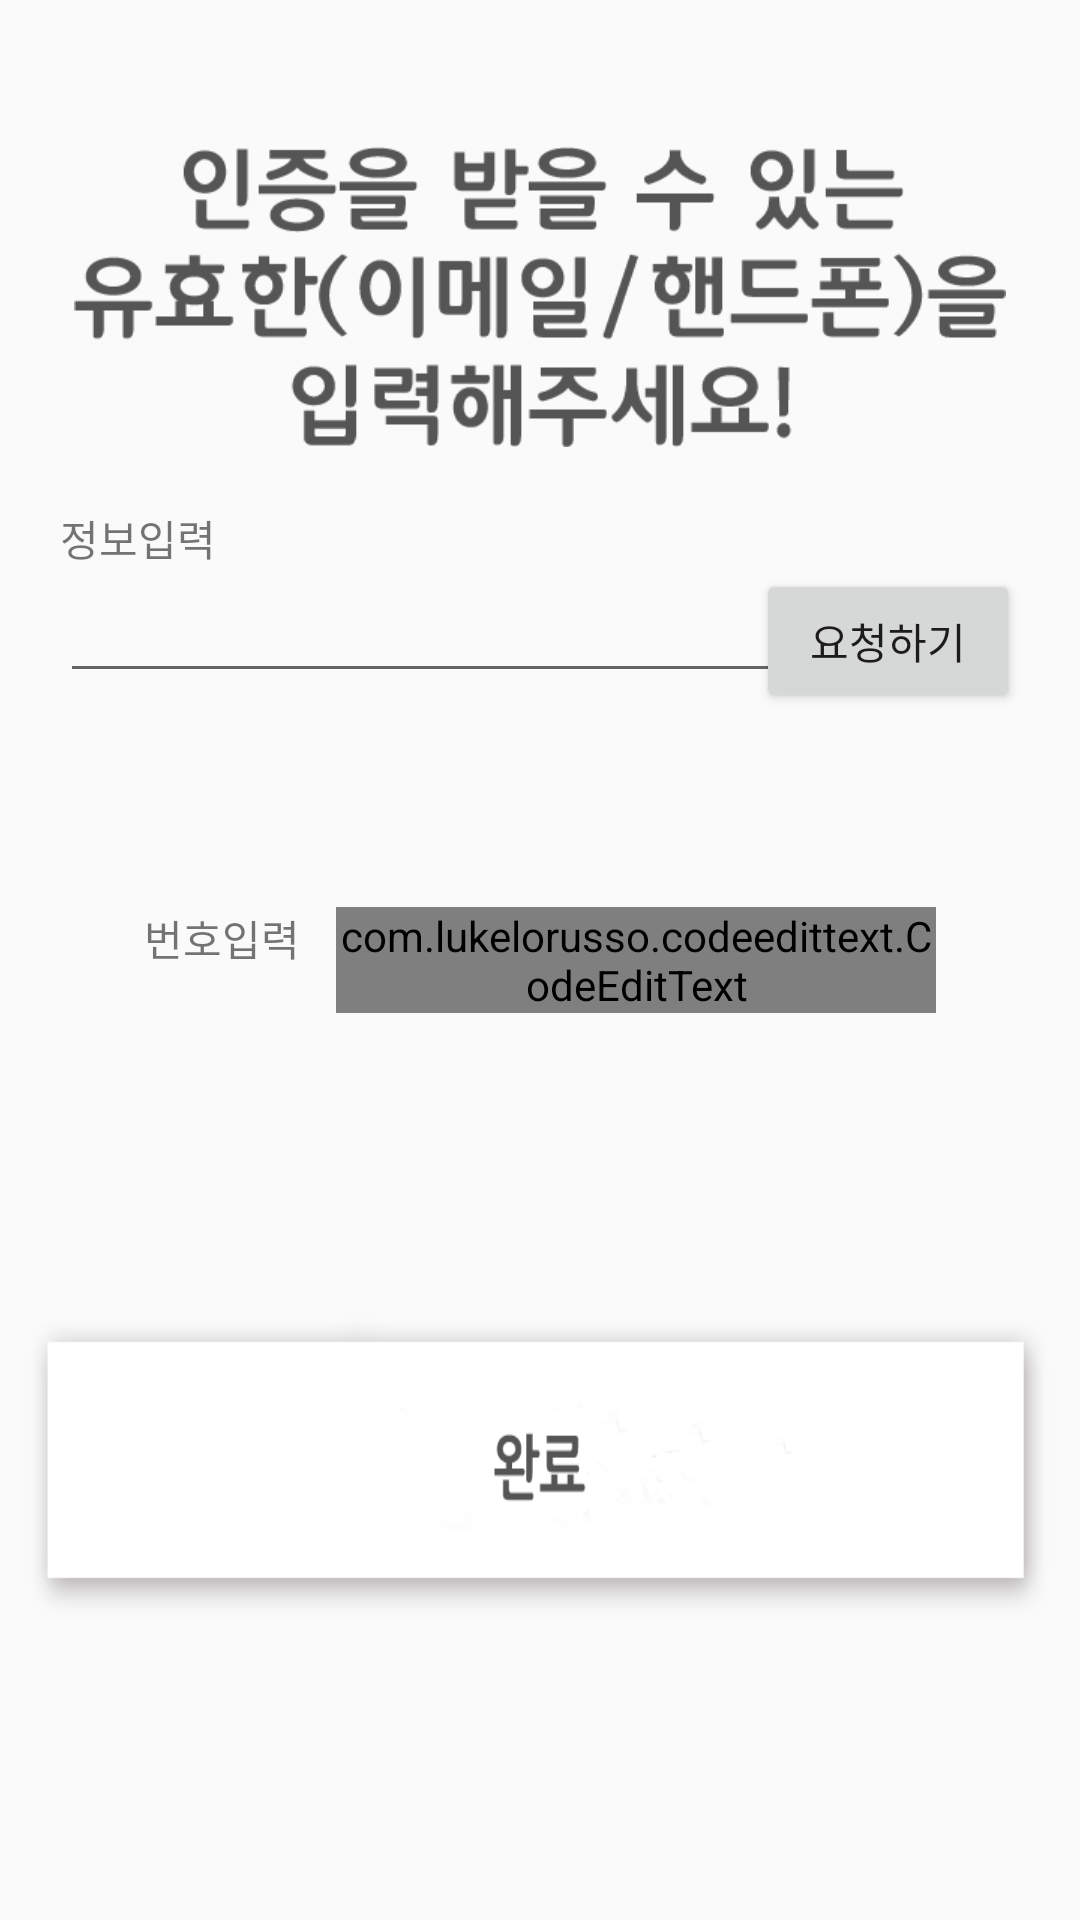

Reconstruct the res/layout file that produces this screen, plus the resources it refers to.
<!-- AndroidManifest.xml: application theme AppTheme -->
<!-- res/layout/auth_info_fragment.xml -->
<?xml version="1.0" encoding="utf-8"?>
<androidx.constraintlayout.widget.ConstraintLayout xmlns:android="http://schemas.android.com/apk/res/android"
    xmlns:app="http://schemas.android.com/apk/res-auto"
    xmlns:tools="http://schemas.android.com/tools"
    android:layout_width="match_parent"
    android:layout_height="match_parent">

    <ImageView
        android:id="@+id/textView_info"
        android:layout_width="match_parent"
        android:layout_height="100dp"
        android:src="@drawable/insert"
        android:textAlignment="center"
        android:textSize="22sp"
        app:layout_constraintBottom_toTopOf="@+id/btn_next"
        app:layout_constraintEnd_toEndOf="parent"
        app:layout_constraintHorizontal_bias="0.0"
        app:layout_constraintStart_toStartOf="parent"
        app:layout_constraintTop_toTopOf="parent"
        app:layout_constraintVertical_bias="0.145" />

    <LinearLayout
        android:id="@+id/layout_authinfo"
        android:layout_width="match_parent"
        android:layout_height="wrap_content"
        android:layout_margin="20dp"

        android:layout_marginTop="100dp"
        android:orientation="vertical"
        app:layout_constraintEnd_toEndOf="parent"
        app:layout_constraintHorizontal_bias="0.6"
        app:layout_constraintStart_toStartOf="parent"
        app:layout_constraintTop_toBottomOf="@id/textView_info">

        <TextView
            android:id="@+id/text_auth"
            android:layout_width="wrap_content"
            android:layout_height="wrap_content"
            android:text="정보입력" />

        <RelativeLayout
            android:layout_width="match_parent"
            android:layout_height="wrap_content">

            <EditText
                android:id="@+id/editText_info"
                android:layout_width="match_parent"
                android:layout_height="wrap_content"
                android:layout_alignParentStart="true"
                android:inputType="textEmailAddress" />

            <Button
                android:layout_width="wrap_content"
                android:layout_height="wrap_content"
                android:layout_alignParentEnd="true"
                android:text="요청하기" />
        </RelativeLayout>
    </LinearLayout>

    <LinearLayout
        android:id="@+id/linearLayout3"
        android:layout_width="match_parent"
        android:layout_height="wrap_content"
        android:layout_marginStart="48dp"
        android:layout_marginEnd="48dp"
        android:orientation="horizontal"
        app:layout_constraintBottom_toBottomOf="parent"
        app:layout_constraintEnd_toEndOf="parent"
        app:layout_constraintStart_toStartOf="parent"
        app:layout_constraintTop_toTopOf="parent">

        <TextView
            android:layout_width="wrap_content"
            android:layout_height="wrap_content"
            android:paddingEnd="12dp"
            android:text="번호입력" />

        <com.lukelorusso.codeedittext.CodeEditText
            android:layout_width="match_parent"
            android:layout_height="wrap_content"
            android:inputType="number"
            app:cet_scrollDurationInMillis="300" />
    </LinearLayout>

    <Button
        android:id="@+id/btn_start"
        android:layout_width="340dp"
        android:layout_height="100dp"
        android:background="@drawable/btn_next"
        android:visibility="gone"
        app:layout_constraintBottom_toBottomOf="parent"
        app:layout_constraintEnd_toEndOf="parent"
        app:layout_constraintHorizontal_bias="0.5"
        app:layout_constraintStart_toStartOf="parent"
        app:layout_constraintTop_toBottomOf="@+id/linearLayout3" />

    <Button
        android:id="@+id/btn_next"
        android:layout_width="340dp"
        android:layout_height="100dp"
        android:background="@drawable/btn_done"
        app:layout_constraintBottom_toBottomOf="parent"
        app:layout_constraintEnd_toEndOf="parent"
        app:layout_constraintHorizontal_bias="0.5"
        app:layout_constraintStart_toStartOf="parent"
        app:layout_constraintTop_toBottomOf="@+id/linearLayout3" />

</androidx.constraintlayout.widget.ConstraintLayout>
<!-- resources referenced by this layout -->
<resources>
  <!-- drawable btn_done: png bitmap (drawable, 11467 bytes) -->
  <!-- drawable btn_next: png bitmap (drawable, 11730 bytes) -->
  <!-- drawable insert: png bitmap (drawable, 17463 bytes) -->
  <style name="AppTheme" parent="Theme.AppCompat.Light.DarkActionBar">
          
          <item name="colorPrimary">#7BBD27</item>
          <item name="colorPrimaryDark">@color/colorGray</item>
          <item name="colorAccent">@color/colorAccent</item>
      </style>
  <color name="colorGray">#8F777777</color>
  <color name="colorAccent">#03DAC5</color>
</resources>
